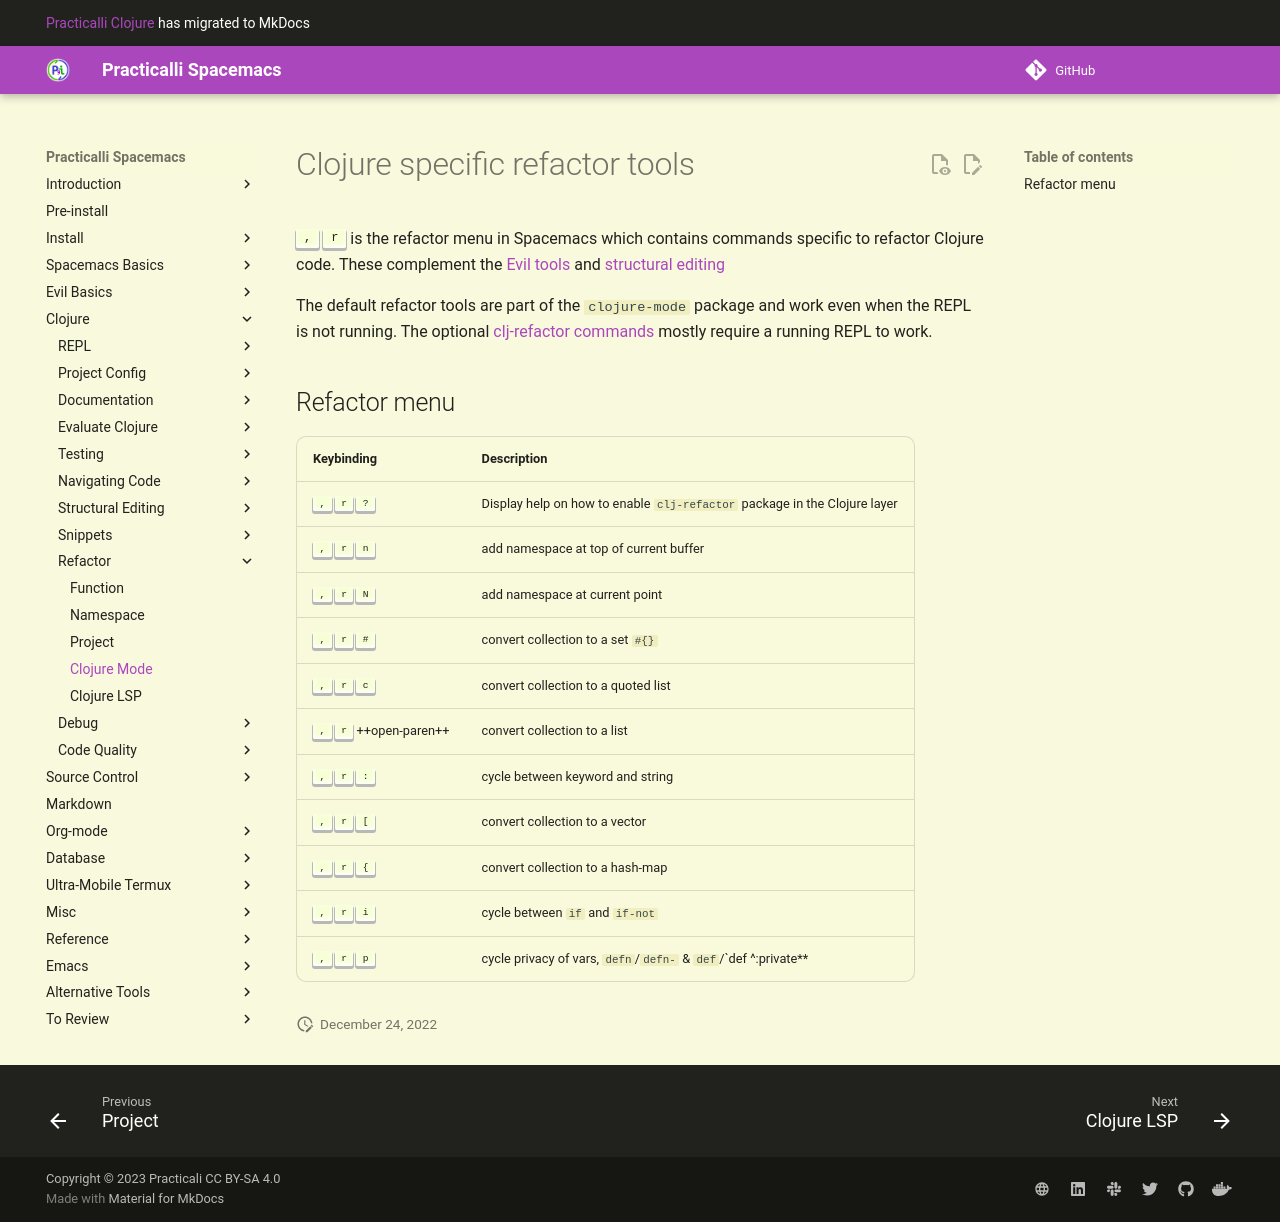

repository: practicalli/spacemacs · page: refactor/clojure-mode/index.html · generator: mkdocs

# Clojure specific refactor tools
`, r` is the refactor menu in Spacemacs which contains commands specific to refactor Clojure code.  These complement the [Evil tools](/spacemacs-basics/evil-tools/) and [structural editing](/structural-editing/)

The default refactor tools are part of the `clojure-mode` package and work even when the REPL is not running. The optional [clj-refactor commands](/refactor/clj-refactor/) mostly require a running REPL to work.


## Refactor menu

| Keybinding | Description                                                               |
|------------|---------------------------------------------------------------------------|
| `, r ?`    | Display help on how to enable `clj-refactor` package in the Clojure layer |
| `, r a n`  | add namespace at top of current buffer                                    |
| `, r a N`  | add namespace at current point                                            |
| `, r c #`  | convert collection to a set `#{}`                                         |
| `, r c '`  | convert collection to a quoted list                                       |
| `, r (`    | convert collection to a list                                              |
| `, r :`    | cycle between keyword and string                                          |
| `, r [`    | convert collection to a vector                                            |
| `, r {`    | convert collection to a hash-map                                          |
| `, r i`    | cycle between `if` and `if-not`                                           |
| `, r p`    | cycle privacy of vars, `defn`/`defn-` & `def`/`def ^:private**            |

<!-- ![Spacemacs Clojure layer - clojure-mode refactor menu](/images/spacemacs-clojure-refactor-menu-clojure-mode.png) -->
<!-- ![Spacemacs Clojure layer - clojure-mode refactor menu](/images/spacemacs-clojure-refactor-menu-clojure-mode-add.png) -->
<!-- ![Spacemacs Clojure layer - clojure-mode refactor menu](/images/spacemacs-clojure-refactor-menu-clojure-mode-cycle-clean-convert.png) -->
<!-- ![Spacemacs Clojure layer - clojure-mode refactor menu](/images/spacemacs-clojure-refactor-menu-clojure-mode-show-sort-stop.png) -->
<!-- ![Spacemacs Clojure layer - clojure-mode refactor menu](/images/spacemacs-clojure-refactor-menu-clojure-mode-thread.png) -->
<!-- ![Spacemacs Clojure layer - clojure-mode refactor menu](/images/spacemacs-clojure-refactor-menu-clojure-mode-unwind-update.png) -->
